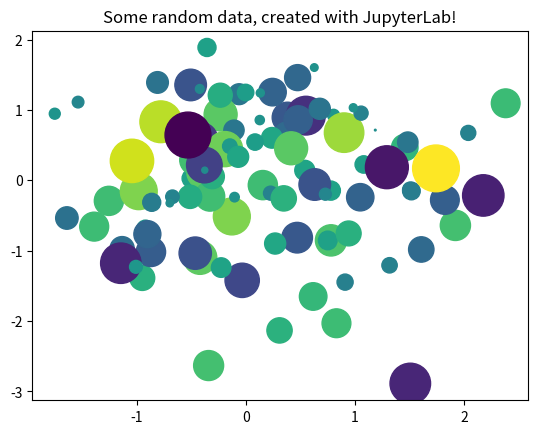

Recreate this plot in Python.
from matplotlib import pyplot as plt
import numpy as np

# Generate 100 random data points along 3 dimensions
x, y, scale = np.random.randn(3, 100)
fig, ax = plt.subplots()

# Map each onto a scatterplot we'll create with Matplotlib
ax.scatter(x=x, y=y, c=scale, s=np.abs(scale)*500)
ax.set(title="Some random data, created with JupyterLab!")
plt.show()